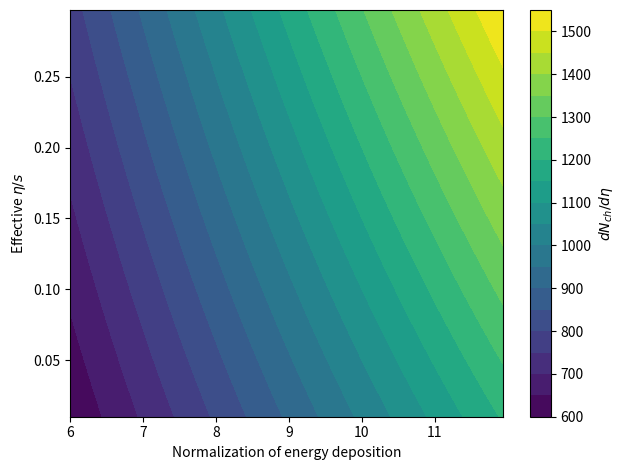
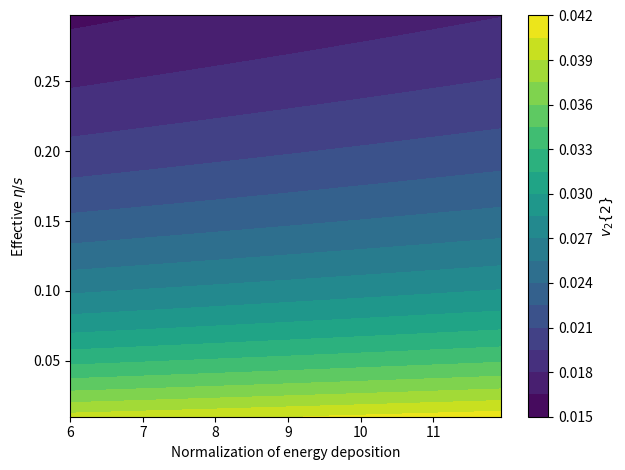

The script that saved these images, in order: (Note: this script raises an exception after producing the figures.)
import numpy as np
import matplotlib.pyplot as plt
import scipy.interpolate
import scipy.integrate

import warnings

warnings.filterwarnings('ignore')


def ch_mult(params):
    norm = params['norm']
    es_eff = params['eta_over_s_eff']
    result = 100 * norm * (1 + es_eff)
    return result


def ch_v2(params):
    norm = params['norm']
    es_eff = params['eta_over_s_eff']
    result = 0.04 / (1 + 6 * es_eff) + 0.0003 * norm
    return result


param_d = {
    'norm': {
        "label": "Normalization of energy deposition",
        "range": [6, 12],
        "truth": 10.
    },
    'eta_over_s_eff': {
        "label": r"Effective $\eta/s$",
        "range": [.01, .3],
        "truth": 0.12
    }
}
obs_d = {
    "multiplicity": {
        'fct': ch_mult,
        'label': r'$dN_{ch}/d\eta$',
        'fake_exp_rel_uncert': 0.05,
        'theoretical_relative_uncertainty': 0.05
    },
    "v2": {
        'fct': ch_v2,
        'label': r'$v_2\{2\}$',
        'fake_exp_rel_uncert': 0.05,
        'theoretical_relative_uncertainty': 0.05
    },
}

data_d = {}
for obs_name, info_d in obs_d.items():
    obs_fct = info_d['fct']
    data_d[obs_name] = {}
    param_value_list = {item: tmp_d['truth'] for (item, tmp_d) in param_d.items()}
    tmp_value = obs_fct(param_value_list)
    data_d[obs_name]['mean'] = tmp_value
    fake_exp_rel_uncert = info_d['fake_exp_rel_uncert']
    data_d[obs_name]['uncert'] = fake_exp_rel_uncert * tmp_value

for obs_name, info_d in obs_d.items():
    obs_fct = info_d['fct']
    obs_label = info_d['label']
    tmp_data_d = data_d[obs_name]
    data_mean = tmp_data_d['mean']
    data_uncert = tmp_data_d['uncert']
    param_name_list = list(param_d.keys())
    x_param_name = param_name_list[0]
    xmin, xmax = param_d[x_param_name]['range']
    x_label = param_d[x_param_name]['label']
    y_param_name = param_name_list[1]
    ymin, ymax = param_d[y_param_name]['range']
    y_label = param_d[y_param_name]['label']

    plt.figure()
    plt.xscale('linear')
    plt.yscale('linear')
    plt.xlabel(x_label)
    plt.ylabel(y_label)
    x_range = np.arange(xmin, xmax, (xmax - xmin) / 100.)
    y_range = np.arange(ymin, ymax, (ymax - ymin) / 100.)
    x_mesh, y_mesh = np.meshgrid(x_range, y_range, sparse=False, indexing='ij')
    print(np.shape(x_mesh), np.shape(y_mesh))
    z_list = [obs_fct({x_param_name: x_val, y_param_name: y_val}) for (x_val, y_val) in zip(x_mesh, y_mesh)]
    print(np.shape(z_list))
    cs = plt.contourf(x_mesh, y_mesh, z_list, 20)
    cbar = plt.colorbar(cs, label=obs_label)
    plt.tight_layout()
    plt.show()

calc_d = {}
for obs_name, info_d in obs_d.items():
    nde = 20
    obs_fct = info_d['fct']
    param_name_list = list(param_d.keys())
    x_param_name = param_name_list[0]
    xmin, xmax = param_d[x_param_name]['range']
    y_param_name = param_name_list[1]
    ymin, ymax = param_d[y_param_name]['range']
    x_list = np.linspace(xmin, xmax, num=nde)
    y_list = np.linspace(ymin, ymax, num=nde)
    x_mesh, y_mesh = np.meshgrid(x_list, y_list, sparse=False, indexing='ij')
    calc_mean_list = [obs_fct({x_param_name: x_val, y_param_name: y_val}) for (x_val, y_val) in zip(x_mesh, y_mesh)]
    relative_uncertainty = info_d['theoretical_relative_uncertainty']
    calc_uncert_list = np.multiply(calc_mean_list, relative_uncertainty)
    calc_d[obs_name] = {'x_list': x_list, 'y_list': y_list, 'mean': calc_mean_list, 'uncert': calc_uncert_list}

emul_d = {}
for obs_name, info_d in obs_d.items():
    emul_d[obs_name] = {
        'mean': scipy.interpolate.interp2d(calc_d[obs_name]['x_list'], calc_d[obs_name]['y_list'],
                                           np.transpose(calc_d[obs_name]['mean']), kind='linear', copy=True,
                                           bounds_error=False, fill_value=None),
        'uncert': scipy.interpolate.interp2d(calc_d[obs_name]['x_list'], calc_d[obs_name]['y_list'],
                                             np.transpose(calc_d[obs_name]['uncert']), kind='linear', copy=True,
                                             bounds_error=False, fill_value=None)
    }


def prior():
    return 1


def likelihood(params, data):
    res = 0.0
    norm = 1.0
    for obs_name2 in obs_d.keys():
        emul_calc = emul_d[obs_name2]['mean']
        emul_uncert = emul_d[obs_name2]['uncert']
        data_mean2 = data[obs_name2]['mean']
        data_uncert2 = data[obs_name2]['uncert']
        emul_calc_vec = np.vectorize(emul_calc)
        emul_uncert_vec = np.vectorize(emul_uncert)
        param_name_list2 = list(param_d.keys())
        x_param_name2 = param_name_list2[0]
        x_value = params[x_param_name2]
        y_param_name2 = param_name_list2[1]
        y_value = params[y_param_name2]

        tmp_model_mean = emul_calc_vec(x_value, y_value)
        tmp_model_uncert = emul_uncert_vec(x_value, y_value)
        tmp_data_mean = data_mean2
        tmp_data_uncert = data_uncert2
        cov = (tmp_model_uncert * tmp_model_uncert + tmp_data_uncert * tmp_data_uncert)
        res += np.power(tmp_model_mean - tmp_data_mean, 2) / cov
        norm *= 1 / np.sqrt(cov)
    res *= -0.5
    return norm * np.exp(res)


def posterior(params, data):
    return prior() * likelihood(params, data)


param_name_list = list(param_d.keys())
x_param_name = param_name_list[0]
xmin, xmax = param_d[x_param_name]['range']
x_truth = param_d[x_param_name]['truth']
x_label = param_d[x_param_name]['label']
y_param_name = param_name_list[1]
ymin, ymax = param_d[y_param_name]['range']
y_truth = param_d[y_param_name]['truth']
y_label = param_d[y_param_name]['label']

plt.figure()
plt.xscale('linear')
plt.yscale('linear')
plt.xlabel(x_label)
plt.ylabel(y_label)

x_range = np.arange(xmin, xmax, (xmax - xmin) / 100.)
y_range = np.arange(ymin, ymax, (ymax - ymin) / 100.)
x_mesh, y_mesh = np.meshgrid(x_range, y_range, sparse=False, indexing='ij')
posterior_array = [posterior({x_param_name: x_val, y_param_name: y_val}, data_d) for (x_val, y_val) in
                   zip(x_mesh, y_mesh)]
cs = plt.contourf(x_mesh, y_mesh, posterior_array, 20)
cbar = plt.colorbar(cs, label="Posterior")

plt.plot([x_truth], [y_truth], "D", color='red', ms=10)
plt.tight_layout()
plt.show()

plt.figure()
plt.xscale('linear')
plt.yscale('linear')
plt.xlabel(x_label)
plt.ylabel(r'Posterior')

x_range = np.arange(xmin, xmax, (xmax - xmin) / 100.)
posterior_list = [
    scipy.integrate.quad(lambda y_val: posterior({x_param_name: x_val, y_param_name: y_val}, data_d), ymin, ymax)[0] for
    x_val in x_range]

plt.plot(x_range, posterior_list, "-", color='black', lw=4)
plt.axvline(x=x_truth, color='red')
plt.tight_layout()
plt.show()

plt.figure()
plt.xscale('linear')
plt.yscale('linear')
plt.xlabel(y_label)
plt.ylabel(r'Posterior')

y_range = np.arange(ymin, ymax, (ymax - ymin) / 100.)
posterior_list = [
    scipy.integrate.quad(lambda x_val: posterior({x_param_name: x_val, y_param_name: y_val}, data_d), xmin, xmax,
                         limit=100, epsrel=1e-4)[0] for y_val in y_range]

plt.plot(y_range, posterior_list, "-", color='black', lw=4)
plt.axvline(x=y_truth, color='red')
plt.tight_layout()
plt.show()
